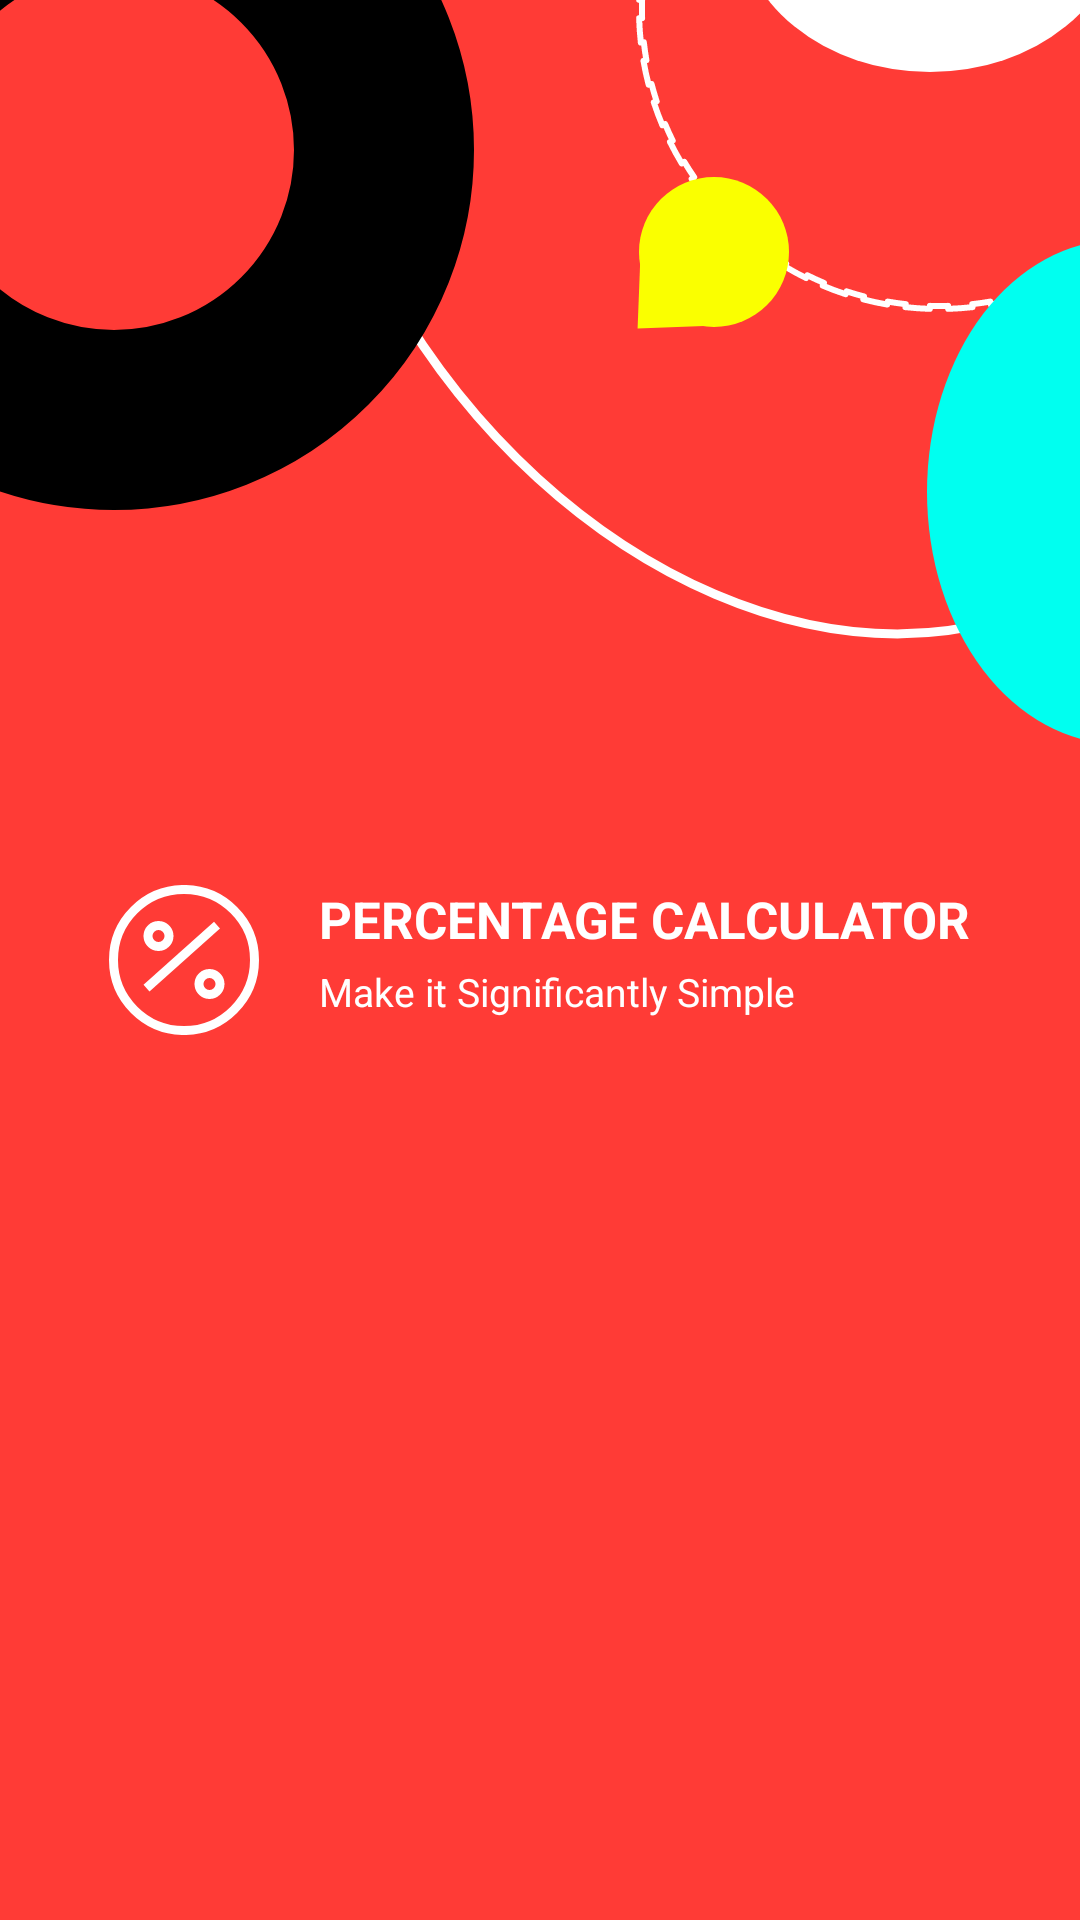

Android layout source for this screen:
<!-- AndroidManifest.xml: fallback theme Theme.MaterialComponents.DayNight.NoActionBar -->
<!-- res/layout/activity_splash.xml -->
<?xml version="1.0" encoding="utf-8"?>
<RelativeLayout xmlns:android="http://schemas.android.com/apk/res/android"
    xmlns:app="http://schemas.android.com/apk/res-auto"
    xmlns:tools="http://schemas.android.com/tools"
    android:layout_width="match_parent"
    android:layout_height="match_parent"
    android:background="@drawable/ic_splashscreen"
    tools:context=".Pages.Splash">
    <LinearLayout
        android:layout_width="wrap_content"
        android:orientation="horizontal"
        android:layout_centerInParent="true"
        android:layout_height="wrap_content">
        <ImageView
            android:layout_width="50dp"
            android:layout_height="50dp"
            android:layout_marginRight="20dp"
            android:layout_gravity="center_vertical"
            android:background="@drawable/ic_percent_icon_white"/>
        <LinearLayout
            android:layout_width="wrap_content"
            android:orientation="vertical"
            android:layout_height="wrap_content">
            <TextView
                android:layout_width="wrap_content"
                android:textSize="17sp"
                android:textColor="#fff"
                android:textStyle="bold"
                android:text="PERCENTAGE CALCULATOR"
                android:layout_height="wrap_content"/>
            <TextView
                android:layout_width="wrap_content"
                android:textColor="#fff"
                android:textSize="13sp"
                android:layout_marginTop="4dp"
                android:textStyle="normal"
                android:text="Make it Significantly Simple"
                android:layout_height="wrap_content"/>
        </LinearLayout>

    </LinearLayout>

</RelativeLayout>
<!-- resources referenced by this layout -->
<resources>
  <!-- drawable ic_percent_icon_white (drawable) -->
  <vector xmlns:android="http://schemas.android.com/apk/res/android"
      android:width="50dp"
      android:height="50dp"
      android:viewportWidth="50"
      android:viewportHeight="50">
    <path
        android:pathData="M25,25m-23.5,0a23.5,23.5 0,1 1,47 0a23.5,23.5 0,1 1,-47 0"
        android:strokeWidth="3"
        android:fillColor="#00000000"
        android:strokeColor="#ffffff"/>
    <path
        android:pathData="M16.5,17m-3.5,0a3.5,3.5 0,1 1,7 0a3.5,3.5 0,1 1,-7 0"
        android:strokeWidth="3"
        android:fillColor="#00000000"
        android:strokeColor="#ffffff"/>
    <path
        android:pathData="M33.5,33m-3.5,0a3.5,3.5 0,1 1,7 0a3.5,3.5 0,1 1,-7 0"
        android:strokeWidth="3"
        android:fillColor="#00000000"
        android:strokeColor="#ffffff"/>
    <path
        android:pathData="M12.5005,34.3815L36.0005,13.3815"
        android:strokeWidth="3"
        android:fillColor="#00000000"
        android:strokeColor="#ffffff"/>
  </vector>
  <!-- drawable ic_splashscreen: vector/xml drawable (drawable, 7300 chars, omitted) -->
</resources>
